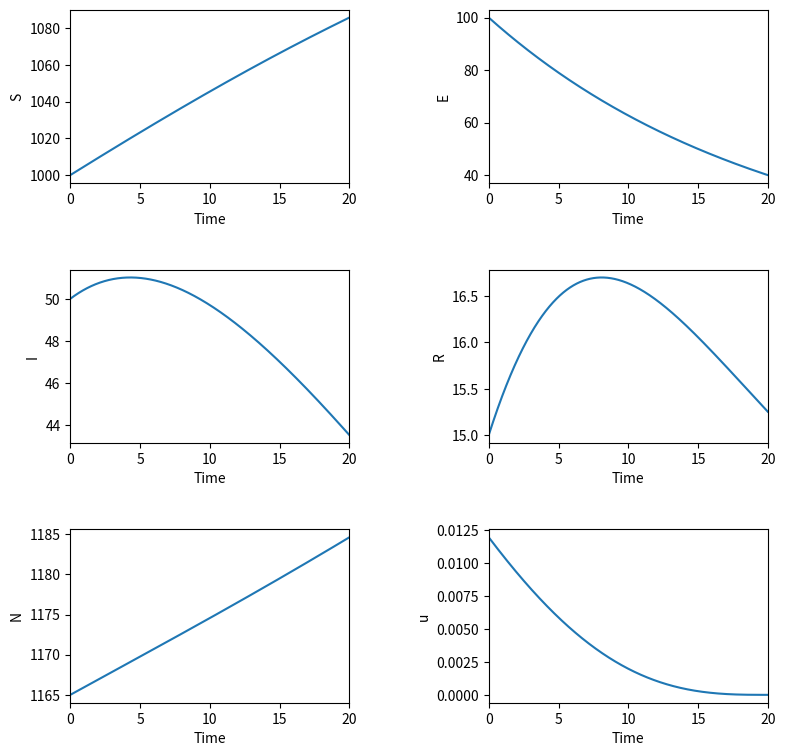

Write Python code to recreate this figure.
"""
Solves the Optimal Control of a SEIR (or SEIRN) system of ODEs using Forward - Backward Sweep

Forward - Backward Sweep from [Lenhart and Workman,"Optimal Control Applied to Biological Models"] 


Forward - Backward Sweep: a method used to solve an optimal control problem numerically. 
It is an algorithm that will generate an approximation to the optimality system.


Outline of the F-B Sweep:
Step 1: Make an initial guess for u over the interval.

Step 2: Using the initial condition x0 = x(0) and the values for u, solve x forward in time 
according to its differential equation in the optimality system.

Step 3: Using the transversality condition lambda_{N+1} = lambda(T) = 0 and the values for u
and x, solve lambda backward in time according to its differential equation in the optimality system.

Step 4:Update u by entering the new x and lambda  values into the characterization of the optimal control.
Average this control with the old control from the previous iteration.

Step 5: Check convergence. If values of the variables in this iteration and the last iteration are negligibly close, 
output the current values as solutions. If values are not close, return to Step 2.


SEIRN from [Joshi, Lenhart, Li, and Wang, "Optimal Control Methods Applied to Disease Models"]

"""

import numpy as np
from numpy import linalg as LA
import matplotlib.pyplot as plt

#Test represents the convergence test variable
test = -1

# Parameters
b = 0.525
d = 0.5
c = 0.0001
e = 0.5
g = 0.1
a = 0.2
A = 0.1
T = 20

#Initial Conditions
S0 = 1000
E0 = 100
I0 = 50
R0 = 15
N0 = 1165

delta = 0.001   # Accepted Tolerance
M = 1000

tvec = np.linspace(0,T,M+1) # Time variable
h = 1/M    # Step size for Runge-Kutta 4 sweep
h2 = h/2


u = np.zeros(M+1)     # Initial guess for Control
x = np.zeros((M+1,4)) 

#x = np.zeros((M+1,4))     # State
S = np.zeros(M+1)     # State S
E = np.zeros(M+1)     # State E
I = np.zeros(M+1)     # State I
N = np.zeros(M+1)     # State N

#Lambda = np.zeros((M+1,4)) # Adjoint
Lambda1 = np.zeros(M+1) # Adjoint of  S
Lambda2 = np.zeros(M+1) # Adjoint of E
Lambda3 = np.zeros(M+1) # Adjoint of I
Lambda4 = np.zeros(M+1) # Adjoint of N
Lambda = np.zeros((M+1,4)) 

R = np.zeros(M+1)

S[0] = S0     # Stores initial value of State S.
E[0] = E0     # Stores initial value of State E.
I[0] = I0     # Stores initial value of State I.
N[0] = N0     # Stores initial value of State N.



#The while loop begins with the test function. This loop contains the Forward-Backward Sweep. The loop ends once converegence occurs (t>=0).
while(test < 0):
    
    #Stores the current values of u, S, E, I, N, Lambda1, Lambda2, Lambda3, Lambda4, x, and Lambda as the previous values of u, x, and lambda.
    oldu = u
    oldx = x
    #oldS = S
    #oldE = E
    #oldI = I
    #oldN = N
    #oldLambda1 = Lambda1
    #oldLambda2 = Lambda2
    #oldLambda3 = Lambda3
    #oldLambda4 = Lambda4
    oldLambda = Lambda

    # Generate new values. 

    #Runge-Kutta 4 sweep: Solving x forward in time. x1 is used  to find x2, x2 is used to solve x3 and so on.
    for i in np.arange (0,M):
        k11 = b*N[i] - (d + c*I[i] + u[i])*S[i]
        k12 = c*S[i]*I[i] - (e + d)*E[i]
        k13 = e*E[i] - (g + a + d)*I[i]
        k14 = (b - d)*N[i] - a*I[i]

        k21 = b*(N[i] + h2*k14) - (d + c*(I[i] + h2*k13) + 0.5*(u[i] + u[i+1]))*(S[i] + h2*k11)
        k22 = c*(S[i] + h2*k11)*(I[i] + h2*k13) - (e + d)*(E[i] + h2*k12)
        k23 = e*(E[i] + h2*k12) - (g + a + d)*(I[i] + h2*k13)
        k24 = (b - d)*(N[i] +h2*k14) - a*(I[i] + h2*k13)

        k31 = b*(N[i] + h2*k24) - (d + c*(I[i] + h2*k23) + 0.5*(u[i] + u[i+1]))*(S[i] + h2*k21)
        k32 = c*(S[i] + h2*k21)*(I[i] + h2*k23) - (e + d)*(E[i] + h2*k22)
        k33 = e*(E[i] + h2*k22) - (g + a + d)*(I[i] + h2*k23)
        k34 = (b - d)*(N[i] +h2*k24) - a*(I[i] + h2*k23)

        k41 = b*(N[i] + h*k34) - (d + c*(I[i] + h*k33) + u[i+1])*(S[i] + h*k31)
        k42 = c*(S[i] + h*k31)*(I[i] + h*k33) - (e + d)*(E[i] + h*k32)
        k43 = e*(E[i] + h*k32) - (g + a + d)*(I[i] + h*k33)
        k44 = (b - d)*(N[i] +h*k34) - a*(I[i] + h*k33)

        S[i+1] = S[i] + (h/6)*(k11 + 2*k21 +2*k31 +k41) 
        E[i+1] = E[i] + (h/6)*(k12 + 2*k22 +2*k32 +k42) 
        I[i+1] = I[i] + (h/6)*(k13 + 2*k23 +2*k33 +k43) 
        N[i+1] = N[i] + (h/6)*(k14 + 2*k24 +2*k34 +k44)   
    
    #Runge-Kutta 4 sweep: Solving Lambda backwards in time. Lambda1 is used  to find Lambda2, Lambda2 is used to solve Lambda3 and so on.
    for i in np.arange (0,M):
        j = M + 2 - (i+2)
        k11 = (d + c + u[j])*Lambda1[j] - c*Lambda2[j]*I[j]
        k12 = (e + d)*Lambda2[j] - e*Lambda3[j]
        k13 = -A + (g + a + d)*Lambda3[j] + c*Lambda1[j]*S[j] - c*Lambda2[j]*S[j] + a*Lambda4[j]
        k14 = -(b - d)*Lambda4[j] - b*Lambda1[j]

        k21 = (d + c + 0.5*(u[j] + u[j-1]))*(Lambda1[j] - h2*k11) - c*(Lambda2[j] - h2*k12)*0.5*(I[j] + I[j-1])
        k22 = (e + d)*(Lambda2[j] - h2*k12) - e*(Lambda3[j] - h2*k13)
        k23 = -A + (g + a + d)*(Lambda3[j] - h2*k13) + c*(Lambda1[j] - h2*k11)*0.5*(S[j] + S[j-1]) - c*(Lambda2[j] - h2*k12)*0.5*(S[j] + S[j-1]) + a*(Lambda4[j] - h2*k14)
        k24 = -(b - d)*(Lambda4[j] - h2*k14) - b*(Lambda1[j] - h2*k11)

        k31 = (d + c + 0.5*(u[j] + u[j-1]))*(Lambda1[j] - h2*k21) - c*(Lambda2[j] - h2*k22)*0.5*(I[j] + I[j-1])
        k32 = (e + d)*(Lambda2[j] - h2*k22) - e*(Lambda3[j] - h2*k23)
        k33 = -A + (g + a + d)*(Lambda3[j] - h2*k23) + c*(Lambda1[j] - h2*k21)*0.5*(S[j] + S[j-1]) - c*(Lambda2[j] - h2*k22)*0.5*(S[j] + S[j-1]) + a*(Lambda4[j] - h2*k24)
        k34 = -(b - d)*(Lambda4[j] - h2*k24) - b*(Lambda1[j] - h2*k21)

        k41 = (d + c + u[j-1])*(Lambda1[j] - h*k31) - c*(Lambda2[j] - h*k32)* I[j-1]
        k42 = (e + d)*(Lambda2[j] - h*k32) - e*(Lambda3[j] - h*k33)
        k43 = -A + (g + a + d)*(Lambda3[j] - h*k33) + c*(Lambda1[j] - h*k31)*S[j-1] - c*(Lambda2[j] - h*k32)*S[j-1] + a*(Lambda4[j] - h*k34)
        k44 = -(b - d)*(Lambda4[j] - h*k34) - b*(Lambda1[j] - h*k31)

        Lambda1[j-1] = Lambda1[j] - (h/6)*(k11 + 2*k21 + 2*k31 +k41)
        Lambda2[j-1] = Lambda2[j] - (h/6)*(k12 + 2*k22 + 2*k32 +k42)
        Lambda3[j-1] = Lambda3[j] - (h/6)*(k13 + 2*k23 + 2*k33 +k43)
        Lambda4[j-1] = Lambda4[j] - (h/6)*(k14 + 2*k24 + 2*k34 +k44)
    
    # Make SEIN and Lambda1-4 into transpose matrices
    SEIN = np.array([S,E,I,N])
    x = SEIN.transpose()
    Lam1_4 = np.array([Lambda1,Lambda2,Lambda3,Lambda4])
    Lambda = Lam1_4.transpose()

    #oldx = x
    #oldLambda = Lambda
    y = x[:,0]
    z = Lambda[:,0]

    # Optimal Control
    temp = (y*z)/2       #Represents the characterization of u 


    m = np.zeros(M+1)                 #Represents u and it's bounds i.e 0<= u* <= 0.9
    for i in np.arange (0,M+1):
          m[i] = min(0.9, max(0,temp[i]))
          u1 =m       


          u = 0.5*(u1 + oldu)     # Control 
    
    #Convergence test parameters of each variable.
    temp1 = delta*LA.norm(u) - LA.norm(oldu - u)
    temp2 = delta*LA.norm(x) - LA.norm(oldx - x)
    temp3 = delta*LA.norm(Lambda) - LA.norm(oldLambda - Lambda)
    

    test = min(temp1, min(temp2, temp3))     
    


#Solving for R where R = N - S - E - I
R = x[:,3] - x[:,1] - x[:,2] - x[:,0]

##Plot Results##
plt.figure(figsize=(9,9)) 

#plt.subplots_adjust(left=None,bottom=None,right=None,top=None,wspace=None,hspace=None)
#This is used to fix the spacing of the subplots
plt.subplots_adjust(None,None,None,None,0.5,0.5)    

plt.subplot(3,2,1);plt.plot(tvec,x[:,0])
plt.subplot(3,2,1);plt.xlabel('Time')
plt.subplot(3,2,1);plt.ylabel('S')
plt.subplot(3,2,1);plt.xlim([0,20])


plt.subplot(3,2,2);plt.plot(tvec,x[:,1])
plt.subplot(3,2,2);plt.xlabel('Time')
plt.subplot(3,2,2);plt.ylabel('E')
plt.subplot(3,2,2);plt.xlim([0,20])


plt.subplot(3,2,3);plt.plot(tvec,x[:,2])
plt.subplot(3,2,3);plt.xlabel('Time')
plt.subplot(3,2,3);plt.ylabel('I')   
plt.subplot(3,2,3);plt.xlim([0,20])


plt.subplot(3,2,4);plt.plot(tvec,R)
plt.subplot(3,2,4);plt.xlabel('Time')
plt.subplot(3,2,4);plt.ylabel('R')
plt.subplot(3,2,4);plt.xlim([0,20])


plt.subplot(3,2,5);plt.plot(tvec,x[:,3])
plt.subplot(3,2,5);plt.xlabel('Time')
plt.subplot(3,2,5);plt.ylabel('N')
plt.subplot(3,2,5);plt.xlim([0,20])


plt.subplot(3,2,6);plt.plot(tvec,u)
plt.subplot(3,2,6);plt.xlabel('Time')
plt.subplot(3,2,6);plt.ylabel('u')   
plt.subplot(3,2,6);plt.xlim([0,20])


plt.show()